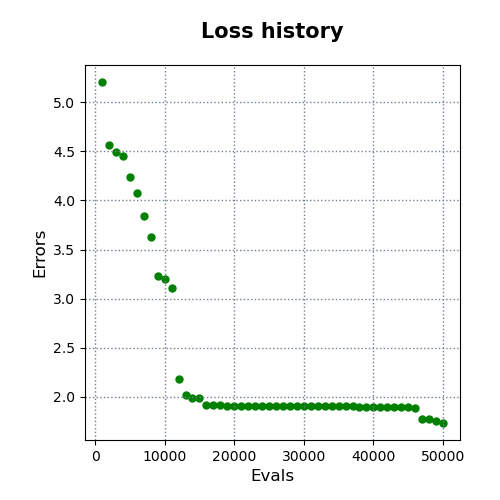

The table this chart was drawn from, first rows:
evals, errors
1000, 5.205
2000, 4.567
3000, 4.49
4000, 4.447
5000, 4.235
6000, 4.078
7000, 3.838
8000, 3.632
9000, 3.227
10000, 3.195
11000, 3.105
12000, 2.185
13000, 2.015
14000, 1.993
15000, 1.993
16000, 1.917
17000, 1.917
18000, 1.917
19000, 1.912
20000, 1.912
21000, 1.912
22000, 1.91
23000, 1.91
24000, 1.91
25000, 1.91
26000, 1.91
27000, 1.91
28000, 1.91
29000, 1.91
30000, 1.904
31000, 1.904
32000, 1.904
33000, 1.904
34000, 1.904
35000, 1.904
36000, 1.904
37000, 1.904
38000, 1.896
39000, 1.894
40000, 1.894
41000, 1.894
42000, 1.894
43000, 1.894
44000, 1.894
45000, 1.893
46000, 1.89
47000, 1.77
48000, 1.77
49000, 1.751
50000, 1.734
